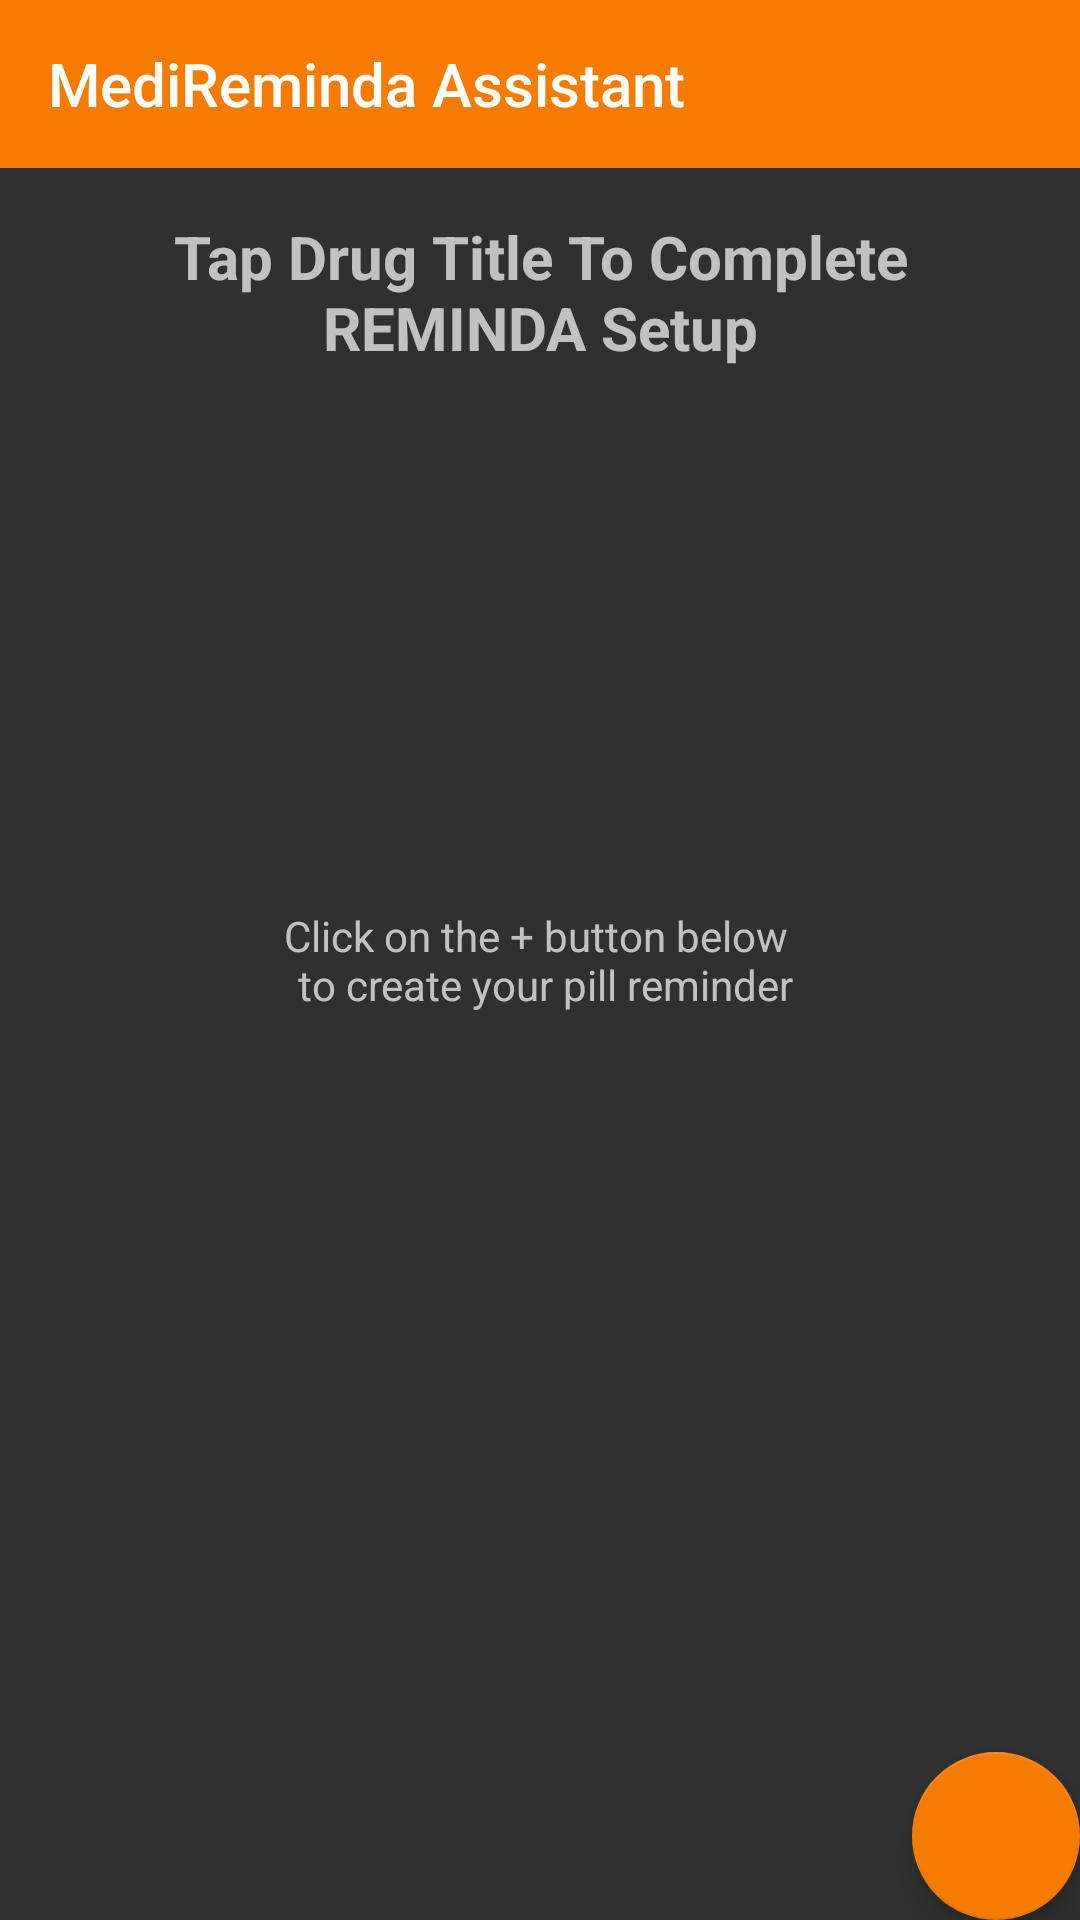

Here is an Android app screen rendered from its layout file. Give the layout XML and the strings, colors and styles it references.
<!-- AndroidManifest.xml: application theme AppTheme -->
<!-- res/layout/activity_main.xml -->
<?xml version="1.0" encoding="utf-8"?>
<RelativeLayout
    xmlns:android="http://schemas.android.com/apk/res/android"
    xmlns:app="http://schemas.android.com/apk/res-auto"
    xmlns:tools="http://schemas.android.com/tools"
    android:layout_width="match_parent"
    android:layout_height="match_parent"
    tools:context=".MainActivity">

    <android.support.v7.widget.Toolbar
        android:id="@+id/toolbar"
        android:layout_height="wrap_content"
        android:layout_width="match_parent"
        android:minHeight="?attr/actionBarSize"
        app:popupTheme="@style/ThemeOverlay.AppCompat.Light"
        app:contentInsetLeft="0dp"
        app:contentInsetStart="16dp"
        app:title="@string/app_name_assistant"
        app:theme="@style/ThemeOverlay.AppCompat.Dark.ActionBar"
        android:background="?attr/colorPrimary" />


    <TextView
        android:id="@+id/reminderText"
        android:layout_width="match_parent"
        android:layout_height="wrap_content"
        android:padding="16dp"
        android:layout_below="@+id/toolbar"
        android:textStyle="bold"
        android:gravity="center"
        android:textSize="20sp"
        android:text="@string/assistant_comment"/>
    <ListView
        android:id="@+id/list"
        android:layout_below="@+id/reminderText"
        android:layout_width="match_parent"
        android:layout_height="match_parent"/>

    <RelativeLayout
        android:id="@+id/empty_view"
        android:layout_width="wrap_content"
        android:layout_height="wrap_content"
        android:layout_centerInParent="true">

        <TextView
            android:id="@+id/no_reminder_text"
            android:layout_width="match_parent"
            android:layout_height="wrap_content"
            android:layout_centerInParent="true"
            android:padding="16dp"
            android:gravity="center"
            android:text="@string/no_cardetails"/>
    </RelativeLayout>

    <android.support.design.widget.FloatingActionButton
        android:id="@+id/fab"
        android:layout_width="wrap_content"
        android:layout_height="wrap_content"
        android:layout_alignParentBottom="true"
        android:layout_alignParentEnd="true"
        android:layout_margin="@dimen/fab_margin"
        android:src="@drawable/ic_add"
        app:backgroundTint="@color/colorPrimary"
        app:fabSize="normal"/>

</RelativeLayout>
<!-- resources referenced by this layout -->
<resources>
  <color name="colorPrimary">#F57C00</color>
  <string name="app_name_assistant">MediReminda Assistant</string>
  <string name="assistant_comment">Tap Drug Title To Complete REMINDA Setup</string>
  <string name="no_cardetails">Click on the + button below \n to create your pill reminder</string>
  <style name="AppTheme" parent="Theme.AppCompat.NoActionBar">
          
          <item name="colorPrimary">@color/colorPrimary</item>
          <item name="colorPrimaryDark">@color/colorPrimaryDark</item>
          <item name="colorAccent">@color/colorAccent</item>
  
          <item name="actionModeBackground">@color/colorPrimary</item>
          <item name="actionBarPopupTheme">@style/ThemeOverlay.AppCompat</item>
          <item name="android:windowNoTitle">true</item>
          <item name="windowActionModeOverlay">true</item>
      </style>
  <color name="colorPrimaryDark">#FF6D00</color>
  <color name="colorAccent">#FF7D43</color>
</resources>
